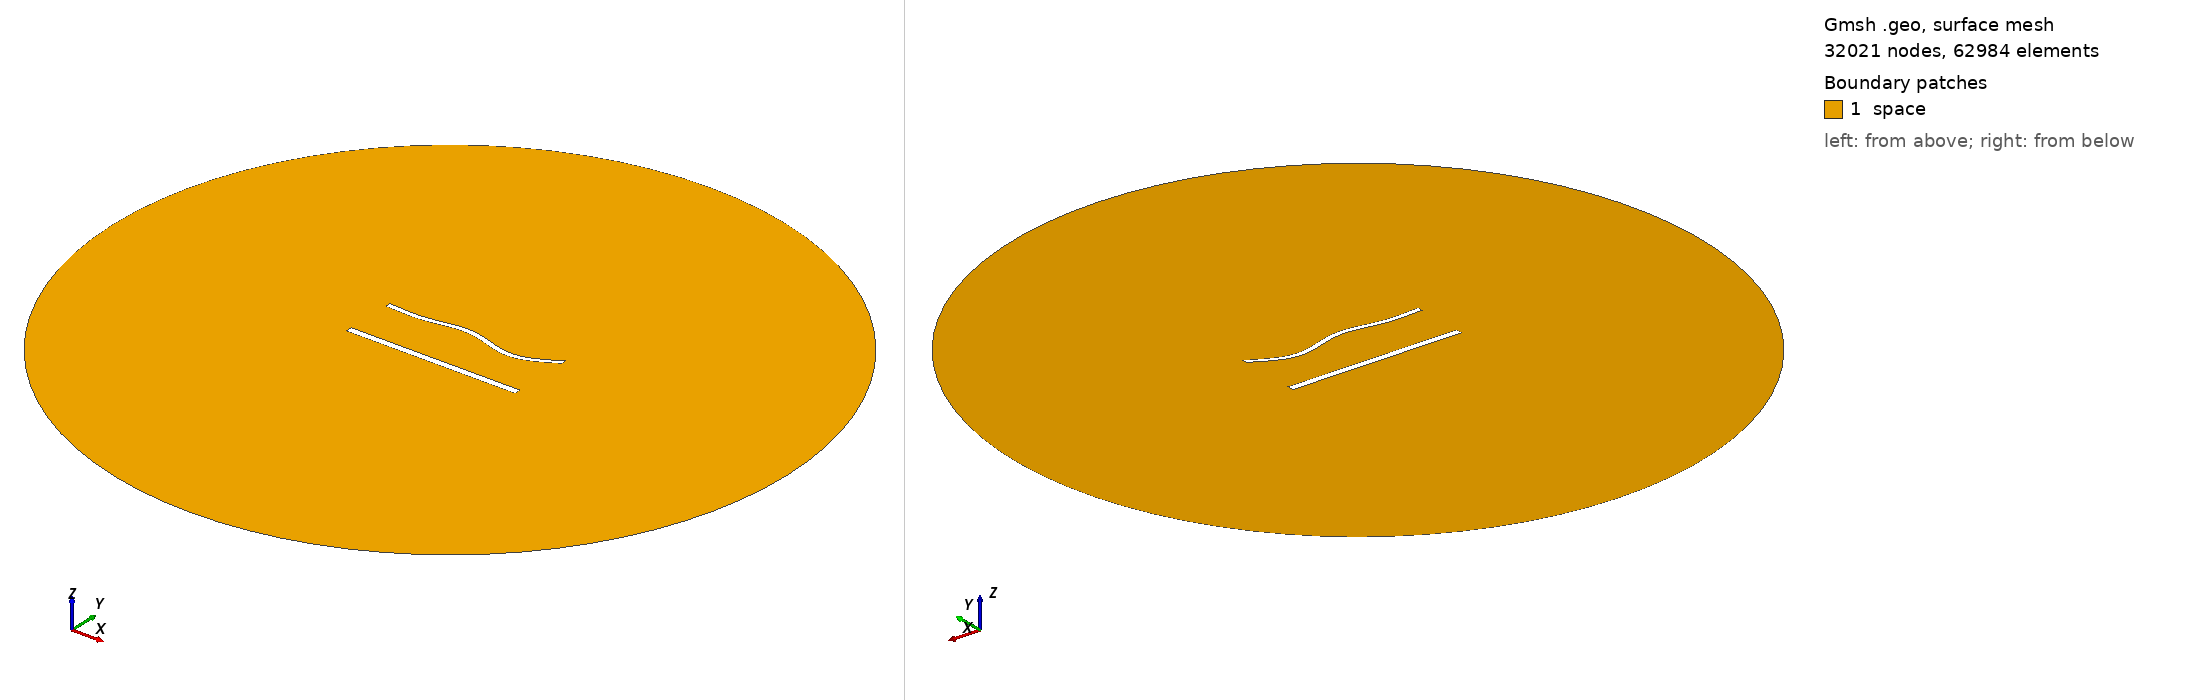

Gmsh geometry script, surface-meshed: 32021 nodes, 62984 surface elements. Boundary patches (legend numbers): 1 space. Left view from above one corner, right view from below the opposite corner. Legend entries are the model's physical surfaces. The drawing asked Gmsh for element sizes between 1% and 20% of the model's largest extent; the script's own settings can give other sizes.

=== 1582.geo (drawn) ===
//---------------------------------------
// Geometry kernel
//---------------------------------------

SetFactory("OpenCASCADE");



//---------------------------------------
// Parameters of the geometry
//---------------------------------------

// Overetch of the upper plate
overetch = 0.375;

// Distance between the plates
distance = 30.0;

// Discretization over the x axis (for the deformation)
nx = 50; 

// Length of the plate
L = 100 - overetch; 

// Number of modes
n = 4; 

// 1st mode coefficient
coeff(1) = 0.0;
beta(1) = 0.596864 * 3.1415926535 / L;

// 2nd mode coefficient
coeff(2) = 0.0;
beta(2) = 1.49418 * 3.1415926535 / L;

// 3rd mode coefficient
coeff(3) = 1.5;
beta(3) = 2.50025 * 3.1415926535 / L;

// 4th mode coefficient
coeff(4) = -1.5;
beta(4) = 3.49999 * 3.1415926535 / L;



//---------------------------------------
// Upper plate (deformed rectangle)
//---------------------------------------

// Coordiantes of the upper plate
xmin = -50;
xmax = 50 - overetch;

// Height of the upper plate
yheight = 4 - 2 * overetch;

// Indexes of the points
UpperID[] = {};
LowerID[] = {};
LeftID[] = {};
RightID[] = {};

// Point index
p = 1;

// Horizontal edges
For i In {1:nx}
    x = xmin + (i-1)*(xmax - xmin)/(nx-1);

    y_bottom = distance / 2 + overetch;
    For j In {1:n}
        C = (Cosh(beta(j)*L) + Cos(beta(j)*L)) / (Sinh(beta(j)*L) + Sin(beta(j)*L));
        y_bottom  = y_bottom + coeff(j) * (Cosh(beta(j)*(x+50)) - Cos(beta(j)*(x+50)) - C * (Sinh(beta(j)*(x+50)) - Sin(beta(j)*(x+50))));
    EndFor

    y_top = y_bottom + yheight;

    Point(p) = {x, y_top, 0, 1.0};
    UpperID[i] = p;
    p = p + 1;

    Point(p) = {x, y_bottom, 0, 1.0};
    LowerID[i] = p;
    p = p + 1;
EndFor

// Create point lists
UpperPts[] = {}; LowerPts[] = {};
For i In {1:nx}
  UpperPts[] += {UpperID[i]};
  LowerPts[] += {LowerID[i]};
EndFor

// Build splines
Spline(1) = {UpperPts[]};
Spline(2) = {LowerPts[]};
Line(3) = {LowerPts[nx-1], UpperPts[nx-1]};
Line(4) = {LowerPts[0], UpperPts[0]};

// Build the plane surface
Curve Loop(1) = {2, 3, -1, -4};
Plane Surface(1) = {1};



//---------------------------------------
// Lower plate (rectangle)
//---------------------------------------

// Vertices
Point(1001) = {-50, -distance/2, 0, 1.0};
Point(1002) = { 50, -distance/2, 0, 1.0};
Point(1003) = { 50,  -distance/2 + 4, 0, 1.0};
Point(1004) = {-50,  -distance/2 + 4, 0, 1.0};

// Edges
Line(5) = {1001, 1002};
Line(6) = {1002, 1003};
Line(7) = {1003, 1004};
Line(8) = {1004, 1001};

// Plane surface
Line Loop(2) = {5, 6, 7, 8};
Plane Surface(2) = {2}; 



//---------------------------------------
// Outer (fictious) boundary
//---------------------------------------

// Points
Point(1005) = {0, 0, 0};       // Center
Point(1006) = {200, 0, 0};     // Start point
Point(1007) = {0, 200, 0};     // 90 degrees
Point(1008) = {-200, 0, 0};    // 180 degrees
Point(1009) = {0, -200, 0};    // 270 degrees

// Circle arcs (each needs start, center, end)
Circle(9) = {1006, 1005, 1007};
Circle(10) = {1007, 1005, 1008};
Circle(11) = {1008, 1005, 1009};
Circle(12) = {1009, 1005, 1006};

// Plane surface for the entire domain
Curve Loop(3) = {9, 10, 11, 12};
Surface(3) = {3};

// Subtract the plates from the whole domain to obtain the actual domain where we want to solve the equations
BooleanDifference{ Surface{3}; Delete; }{ Surface{1}; Surface{2}; Delete; }




//---------------------------------------
// Transfinite Lines/Curves
//---------------------------------------

// Set the number of points on the boundaries
r = 6;
d = 0.15;

// Plates
Transfinite Curve {1} = 50*r/4 Using Progression 1;
Transfinite Line {2} = 50*r Using Progression 1;
Transfinite Curve {3, 4} = 2*r Using Progression 1+d;
Transfinite Line {5} = 50*r/4 Using Progression 1;
Transfinite Line {7} = 50*r Using Progression 1;
Transfinite Line {6} = 2*r Using Progression 1-d;
Transfinite Line {8} = 2*r Using Progression 1+d;

// Outer boundary
Transfinite Line {9, 10, 11, 12} = 20 Using Progression 1;



//---------------------------------------
// Physical groups
//---------------------------------------                

// Physical curves (boundaries)
Physical Line("force_segment", 10) = {2};
Physical Line("upper_plate", 11) = {1, 3, 4};
Physical Line("lower_plate", 12) = {5, 6, 7, 8};
Physical Line("boundary", 20) = {9, 10, 11, 12};

// Physical Surfaces
Physical Surface("space", 30) = {3};



//---------------------------------------
// 6. Generate the Mesh
//---------------------------------------

// 2D mesh generation
Mesh 2;
